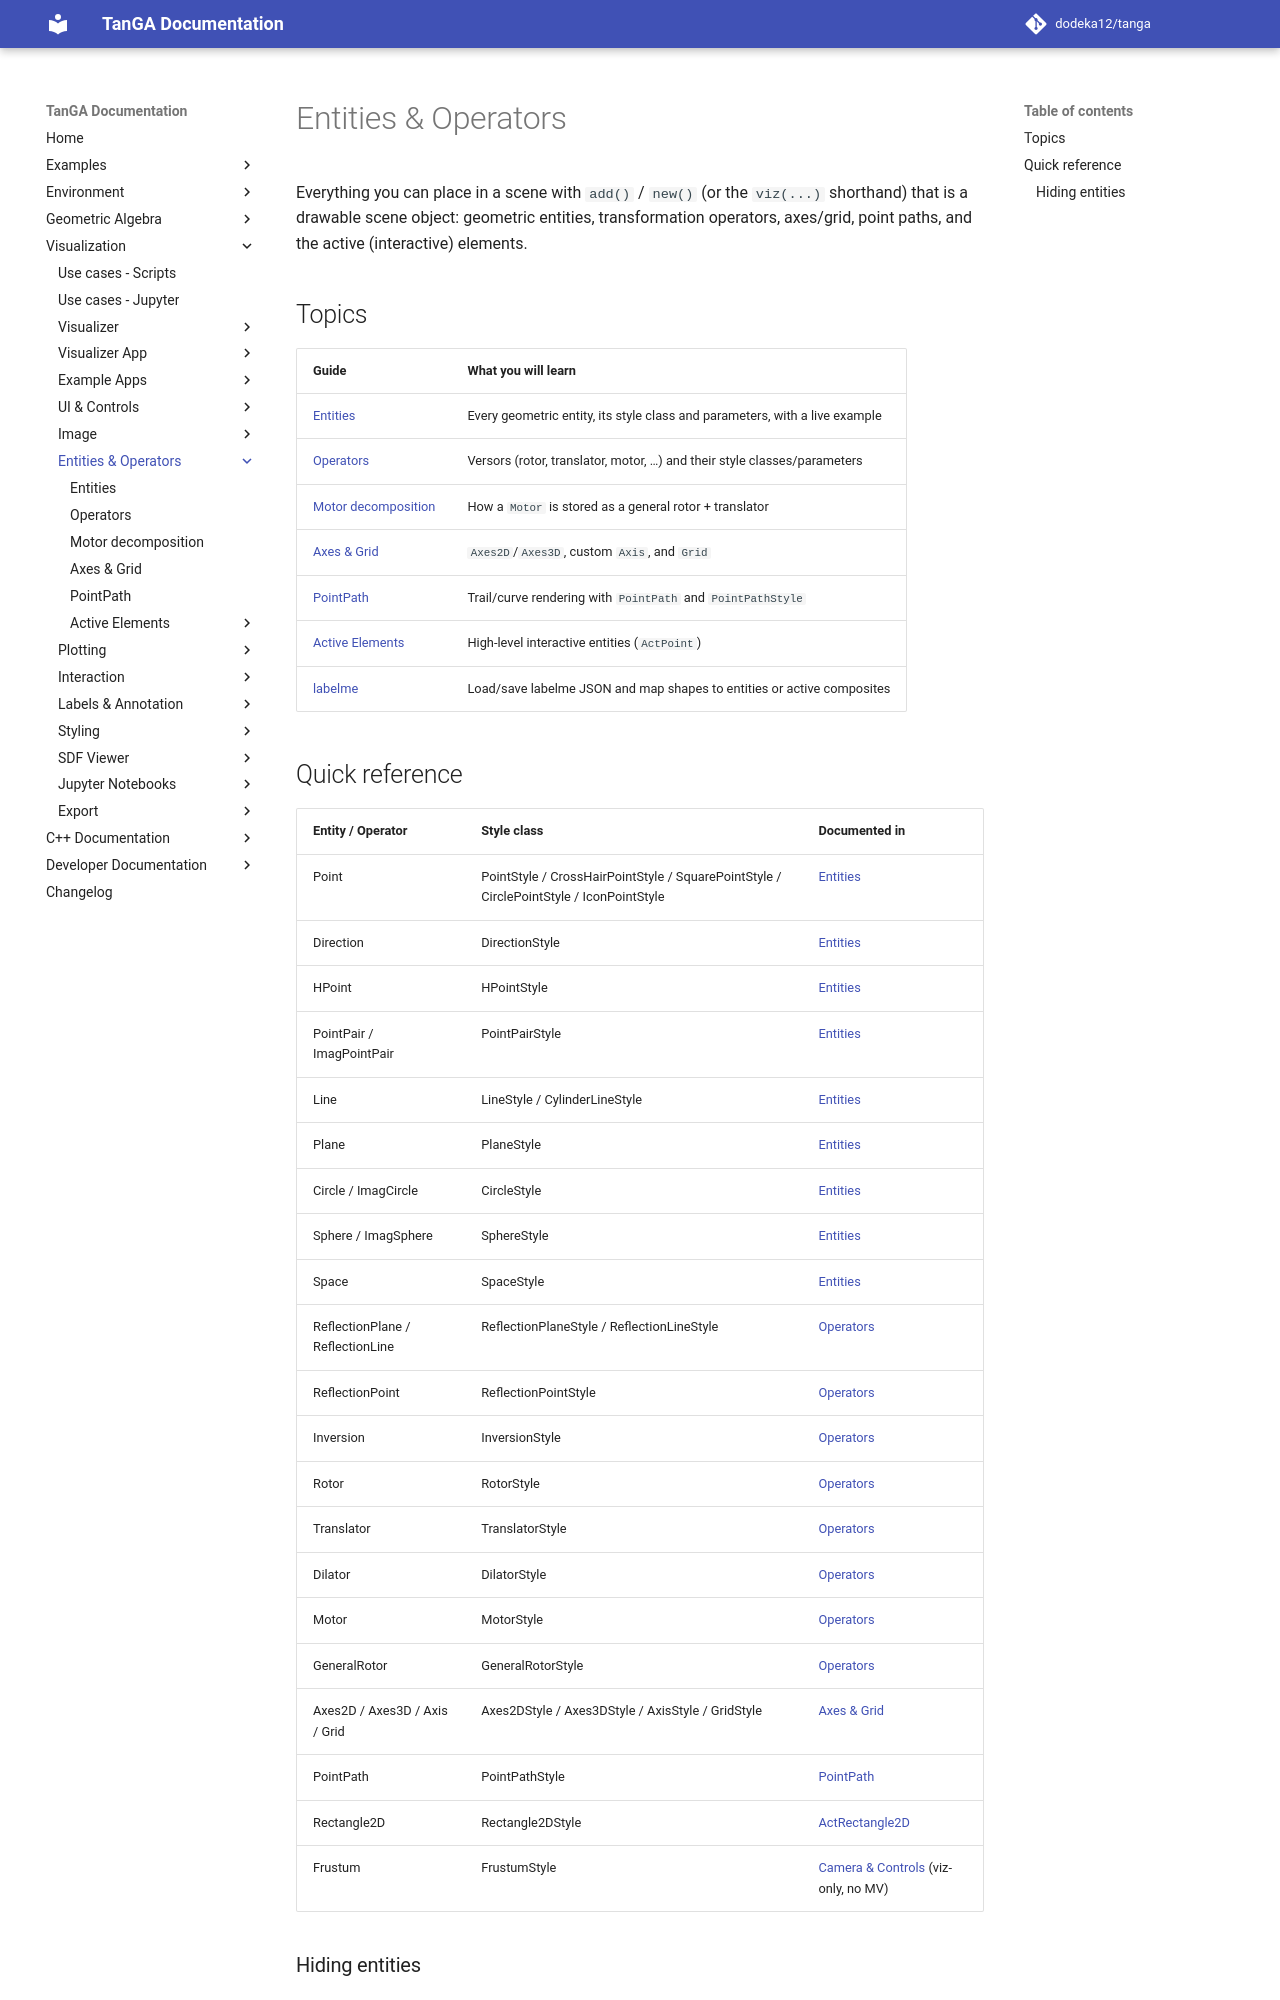

repository: dodeka12/tanga · page: v2.28.0-rc3/py/viz/entities/index.html · generator: mkdocs

# Entities & Operators

Everything you can place in a scene with `add()` / `new()` (or the `viz(...)`
shorthand) that is a drawable scene object: geometric entities, transformation
operators, axes/grid, point paths, and the active (interactive) elements.

## Topics

| Guide | What you will learn |
|-------|---------------------|
| [Entities](entities.ipynb) | Every geometric entity, its style class and parameters, with a live example |
| [Operators](operators.ipynb) | Versors (rotor, translator, motor, …) and their style classes/parameters |
| [Motor decomposition](motor-decomposition.md) | How a `Motor` is stored as a general rotor + translator |
| [Axes & Grid](axes-grid.md) | `Axes2D`/`Axes3D`, custom `Axis`, and `Grid` |
| [PointPath](point-path.md) | Trail/curve rendering with `PointPath` and `PointPathStyle` |
| [Active Elements](active-elements/index.md) | High-level interactive entities (`ActPoint`) |
| [labelme](labelme.md) | Load/save labelme JSON and map shapes to entities or active composites |

## Quick reference

| Entity / Operator | Style class | Documented in |
|-------------------|-------------|---------------|
| Point | PointStyle / CrossHairPointStyle / SquarePointStyle / CirclePointStyle / IconPointStyle | [Entities](entities.ipynb) |
| Direction | DirectionStyle | [Entities](entities.ipynb) |
| HPoint | HPointStyle | [Entities](entities.ipynb) |
| PointPair / ImagPointPair | PointPairStyle | [Entities](entities.ipynb) |
| Line | LineStyle / CylinderLineStyle | [Entities](entities.ipynb) |
| Plane | PlaneStyle | [Entities](entities.ipynb) |
| Circle / ImagCircle | CircleStyle | [Entities](entities.ipynb) |
| Sphere / ImagSphere | SphereStyle | [Entities](entities.ipynb) |
| Space | SpaceStyle | [Entities](entities.ipynb) |
| ReflectionPlane / ReflectionLine | ReflectionPlaneStyle / ReflectionLineStyle | [Operators](operators.ipynb) |
| ReflectionPoint | ReflectionPointStyle | [Operators](operators.ipynb) |
| Inversion | InversionStyle | [Operators](operators.ipynb) |
| Rotor | RotorStyle | [Operators](operators.ipynb) |
| Translator | TranslatorStyle | [Operators](operators.ipynb) |
| Dilator | DilatorStyle | [Operators](operators.ipynb) |
| Motor | MotorStyle | [Operators](operators.ipynb) |
| GeneralRotor | GeneralRotorStyle | [Operators](operators.ipynb) |
| Axes2D / Axes3D / Axis / Grid | Axes2DStyle / Axes3DStyle / AxisStyle / GridStyle | [Axes & Grid](axes-grid.md) |
| PointPath | PointPathStyle | [PointPath](point-path.md) |
| Rectangle2D | Rectangle2DStyle | [ActRectangle2D](active-elements/act-rectangle2d.md) |
| Frustum | FrustumStyle | [Camera & Controls](../visualizer/camera.md) (viz-only, no MV) |
